4-way image classification set "data" from GitHub (Meetatgit-2024/visioncheck); label vocabulary: circle, rectangle, square, triangle.

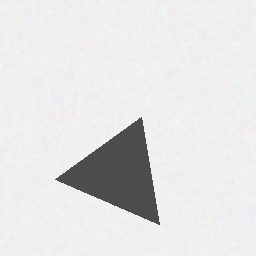
Label: triangle

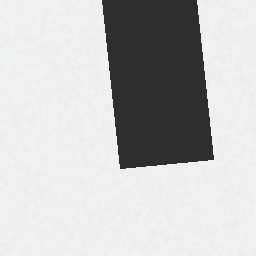
Label: rectangle

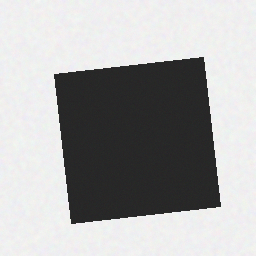
Label: square

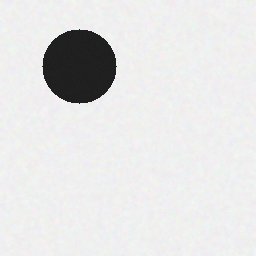
Label: circle

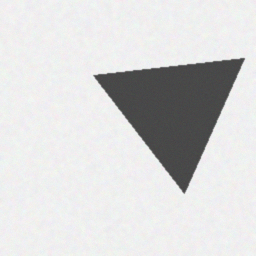
Label: triangle

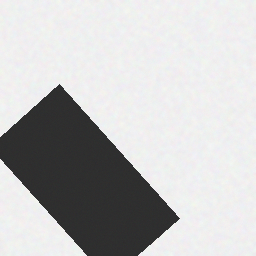
Label: rectangle
